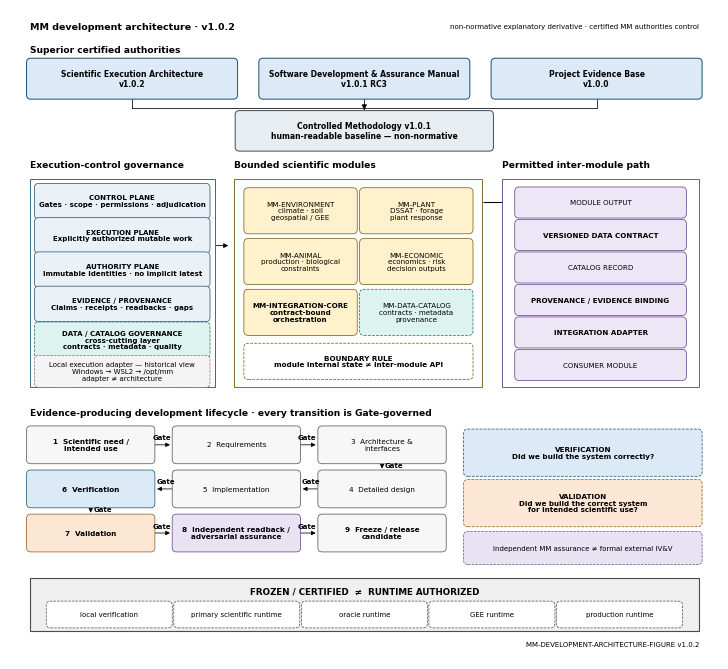

Write Python code to recreate this figure.
#!/usr/bin/env python3
"""
MM Development Architecture Figure v1.0.2

Targeted remediation of Figure v1.0.0 findings F01-F03 and publication-facing
alignment with the frozen Nature Computational Science figure requirements profile.

Deterministic Python/Matplotlib line-art generator.
No generative-image model or external image-generation service is used.

Outputs:
  - editable-text SVG
  - vector PDF
  - PNG fallback at 300 dpi
  - exact-byte manifest
"""

from __future__ import annotations

import argparse
import datetime as _dt
import hashlib
import json
import os
from pathlib import Path
import re

os.environ.setdefault("SOURCE_DATE_EPOCH", "1794355200")  # 2026-11-11 00:00:00 UTC

import matplotlib as mpl
mpl.use("Agg")
import matplotlib.pyplot as plt
from matplotlib.patches import FancyBboxPatch, FancyArrowPatch, Rectangle

VERSION = "1.0.2"
FIGURE_ID = "MM-DEVELOPMENT-ARCHITECTURE-FIGURE"
WIDTH_MM = 180.0
HEIGHT_MM = 165.0
PNG_DPI = 300
FONT_MIN_PT = 5.0
FONT_MAX_PT = 7.0
TITLE = "Gate-governed scientific software development architecture of the Module Minimum (MM) system"

# Determinism and vector-text controls.
mpl.rcParams["svg.hashsalt"] = "mm-development-architecture-v1.0.2"
mpl.rcParams["svg.fonttype"] = "none"        # preserve SVG text as text
mpl.rcParams["pdf.fonttype"] = 42            # TrueType/selectable text
mpl.rcParams["pdf.use14corefonts"] = True    # Helvetica core-font semantics where feasible
mpl.rcParams["font.family"] = "sans-serif"
mpl.rcParams["font.sans-serif"] = ["DejaVu Sans"]
mpl.rcParams["savefig.transparent"] = False
mpl.rcParams["axes.unicode_minus"] = False

USED_FONT_SIZES = set()
USED_LINE_WIDTHS = set()

# Nature-facing accessible colour system.
# Colour is a secondary grouping cue only; labels, position, line style and borders
# remain the primary semantic carriers. Avoids red-green contrast and rainbow scales.
PALETTE = {
    "authority_fill": "#DCEAF7",
    "authority_edge": "#285A7A",
    "method_fill": "#E8EDF2",
    "method_edge": "#4B5563",
    "governance_fill": "#EAF2F8",
    "governance_edge": "#2F5D7C",
    "data_fill": "#DDF3F0",
    "data_edge": "#2A756D",
    "module_fill": "#FFF1CC",
    "module_edge": "#7A6518",
    "contract_fill": "#ECE6F6",
    "contract_edge": "#6B4C8A",
    "verification_fill": "#DCEAF7",
    "validation_fill": "#FBE7D4",
    "assurance_fill": "#E8E2F2",
    "runtime_fill": "#EFEFEF",
    "runtime_edge": "#4B4B4B",
    "lifecycle_fill": "#F7F7F7",
    "lifecycle_edge": "#5B5B5B",
    "historical_fill": "#F4F4F4",
    "historical_edge": "#6B7280",
}


def _font(size: float) -> float:
    USED_FONT_SIZES.add(float(size))
    return float(size)

def _lw(width: float) -> float:
    USED_LINE_WIDTHS.add(float(width))
    return float(width)

def add_box(ax, x, y, w, h, text, *, fontsize=5.4, weight="normal",
            rounded=True, lw=0.65, linestyle="-", align="center", zorder=2,
            facecolor="white", edgecolor="black"):
    if rounded:
        patch = FancyBboxPatch(
            (x, y), w, h,
            boxstyle="round,pad=0.8,rounding_size=1.1",
            linewidth=_lw(lw), edgecolor=edgecolor, facecolor=facecolor,
            linestyle=linestyle, zorder=zorder,
        )
    else:
        patch = Rectangle(
            (x, y), w, h,
            linewidth=_lw(lw), edgecolor=edgecolor, facecolor=facecolor,
            linestyle=linestyle, zorder=zorder,
        )
    ax.add_patch(patch)
    ha = {"left": "left", "center": "center", "right": "right"}[align]
    tx = x + (1.5 if align == "left" else (w - 1.5 if align == "right" else w / 2))
    ax.text(tx, y + h / 2, text, ha=ha, va="center",
            fontsize=_font(fontsize), fontweight=weight, zorder=zorder + 1,
            linespacing=1.12)
    return patch

def add_arrow(ax, x1, y1, x2, y2, *, lw=0.65, linestyle="-",
              mutation_scale=7.5, zorder=1, connectionstyle="arc3"):
    a = FancyArrowPatch(
        (x1, y1), (x2, y2),
        arrowstyle="-|>",
        mutation_scale=mutation_scale,
        linewidth=_lw(lw), linestyle=linestyle,
        color="black", shrinkA=1.0, shrinkB=1.0,
        zorder=zorder, connectionstyle=connectionstyle,
    )
    ax.add_patch(a)
    return a

def add_line(ax, x1, y1, x2, y2, *, lw=0.55, linestyle="-", zorder=1):
    ax.plot([x1, x2], [y1, y2], linewidth=_lw(lw), linestyle=linestyle,
            color="black", zorder=zorder)

def add_header(ax, x, y, text):
    ax.text(x, y, text, ha="left", va="center",
            fontsize=_font(6.6), fontweight="bold")

def render(outdir: Path) -> dict:
    global USED_FONT_SIZES, USED_LINE_WIDTHS
    USED_FONT_SIZES = set()
    USED_LINE_WIDTHS = set()



    outdir.mkdir(parents=True, exist_ok=True)
    fig = plt.figure(figsize=(WIDTH_MM / 25.4, HEIGHT_MM / 25.4), dpi=PNG_DPI)
    ax = fig.add_axes([0, 0, 1, 1])
    fig.patch.set_facecolor("white")
    ax.set_xlim(0, WIDTH_MM)
    ax.set_ylim(0, HEIGHT_MM)
    ax.axis("off")

    # Small in-asset identifier only; full title/caption lives in the external legend.
    ax.text(5, 160.6, "MM development architecture · v1.0.2",
            ha="left", va="center", fontsize=_font(6.8), fontweight="bold")
    ax.text(175, 160.6,
            "non-normative explanatory derivative · certified MM authorities control",
            ha="right", va="center", fontsize=_font(5.0))

    # ------------------------------------------------------------------
    # A. Superior authorities and controlled methodology
    # ------------------------------------------------------------------
    add_header(ax, 5, 154.6, "Superior certified authorities")
    authority_y = 143.0
    authority_h = 8.8
    authority_w = 52.0
    authority_x = [5.0, 64.0, 123.0]
    authority_labels = [
        "Scientific Execution Architecture\nv1.0.2",
        "Software Development & Assurance Manual\nv1.0.1 RC3",
        "Project Evidence Base\nv1.0.0",
    ]
    for x, label in zip(authority_x, authority_labels):
        add_box(ax, x, authority_y, authority_w, authority_h, label,
                fontsize=5.5, weight="bold", lw=0.75,
                facecolor=PALETTE["authority_fill"], edgecolor=PALETTE["authority_edge"])

    methodology_x, methodology_y, methodology_w, methodology_h = 58.0, 129.8, 64.0, 8.7
    add_box(ax, methodology_x, methodology_y, methodology_w, methodology_h,
            "Controlled Methodology v1.0.1\nhuman-readable baseline — non-normative",
            fontsize=5.5, weight="bold", lw=0.75,
            facecolor=PALETTE["method_fill"], edgecolor=PALETTE["method_edge"])

    # Authority convergence, stopping above the methodology box.
    junction_y = 140.0
    for x in [31.0, 90.0, 149.0]:
        add_line(ax, x, authority_y, x, junction_y, lw=0.55)
        add_line(ax, x, junction_y, 90.0, junction_y, lw=0.55)
    add_arrow(ax, 90.0, junction_y, 90.0, methodology_y + methodology_h + 0.6, lw=0.65)

    # ------------------------------------------------------------------
    # B. Execution-control governance + local adapter inset
    # ------------------------------------------------------------------
    gov_x, gov_y, gov_w, gov_h = 5.0, 69.0, 47.0, 53.0
    add_header(ax, gov_x, 125.5, "Execution-control governance")
    add_box(ax, gov_x, gov_y, gov_w, gov_h, "", rounded=False, lw=0.65,
            facecolor="#FFFFFF", edgecolor=PALETTE["governance_edge"])

    plane_h = 7.4
    plane_gap = 1.3
    py = gov_y + gov_h - plane_h - 2.0
    planes = [
        ("CONTROL PLANE", "Gates · scope · permissions · adjudication"),
        ("EXECUTION PLANE", "Explicitly authorized mutable work"),
        ("AUTHORITY PLANE", "Immutable identities · no implicit latest"),
        ("EVIDENCE / PROVENANCE", "Claims · receipts · readbacks · gaps"),
    ]
    for head, sub in planes:
        add_box(ax, gov_x + 2.0, py, gov_w - 4.0, plane_h,
                f"{head}\n{sub}", fontsize=5.05, weight="bold", lw=0.55,
                facecolor=PALETTE["governance_fill"], edgecolor=PALETTE["governance_edge"])
        py -= plane_h + plane_gap

    add_box(ax, gov_x + 2.0, 77.3, gov_w - 4.0, 7.5,
            "DATA / CATALOG GOVERNANCE\ncross-cutting layer\ncontracts · metadata · quality",
            fontsize=5.0, weight="bold", linestyle="--", lw=0.55,
            facecolor=PALETTE["data_fill"], edgecolor=PALETTE["data_edge"])

    # Historical adapter inset — explicitly not architecture.
    add_box(ax, gov_x + 2.0, 69.8, gov_w - 4.0, 6.5,
            "Local execution adapter — historical view\nWindows → WSL2 → /opt/mm\nadapter ≠ architecture",
            fontsize=5.0, linestyle="--", lw=0.5,
            facecolor=PALETTE["historical_fill"], edgecolor=PALETTE["historical_edge"])

    # ------------------------------------------------------------------
    # C. Bounded scientific modules
    # ------------------------------------------------------------------
    mod_x, mod_y, mod_w, mod_h = 57.0, 69.0, 63.0, 53.0
    add_header(ax, mod_x, 125.5, "Bounded scientific modules")
    add_box(ax, mod_x, mod_y, mod_w, mod_h, "", rounded=False, lw=0.65,
            facecolor="#FFFFFF", edgecolor=PALETTE["module_edge"])

    module_w, module_h = 27.2, 10.1
    module_xs = [60.2, 89.6]
    module_ys = [108.8, 95.9, 83.0]
    modules = [
        ("MM-ENVIRONMENT", "climate · soil\ngeospatial / GEE"),
        ("MM-PLANT", "DSSAT · forage\nplant response"),
        ("MM-ANIMAL", "production · biological\nconstraints"),
        ("MM-ECONOMIC", "economics · risk\ndecision outputs"),
        ("MM-INTEGRATION-CORE", "contract-bound\norchestration"),
        ("MM-DATA-CATALOG", "contracts · metadata\nprovenance"),
    ]
    for i, (head, sub) in enumerate(modules):
        col = i % 2
        row = i // 2
        add_box(ax, module_xs[col], module_ys[row], module_w, module_h,
                f"{head}\n{sub}", fontsize=5.15,
                weight="bold" if head == "MM-INTEGRATION-CORE" else "normal",
                linestyle="--" if head == "MM-DATA-CATALOG" else "-",
                lw=0.55,
                facecolor=PALETTE["data_fill"] if head == "MM-DATA-CATALOG" else PALETTE["module_fill"],
                edgecolor=PALETTE["data_edge"] if head == "MM-DATA-CATALOG" else PALETTE["module_edge"])

    add_box(ax, 60.2, 71.8, 56.6, 7.6,
            "BOUNDARY RULE\nmodule internal state ≠ inter-module API",
            fontsize=5.2, weight="bold", linestyle="--", lw=0.55,
            facecolor="#FFFFFF", edgecolor=PALETTE["module_edge"])

    # ------------------------------------------------------------------
    # D. Prescribed inter-module contract path
    # ------------------------------------------------------------------
    chain_x, chain_y, chain_w, chain_h = 125.0, 69.0, 50.0, 53.0
    add_header(ax, chain_x, 125.5, "Permitted inter-module path")
    add_box(ax, chain_x, chain_y, chain_w, chain_h, "", rounded=False, lw=0.65,
            facecolor="#FFFFFF", edgecolor=PALETTE["contract_edge"])

    chain_items = [
        "MODULE OUTPUT",
        "VERSIONED DATA CONTRACT",
        "CATALOG RECORD",
        "PROVENANCE / EVIDENCE BINDING",
        "INTEGRATION ADAPTER",
        "CONSUMER MODULE",
    ]
    ch = 6.3
    gap = 1.95
    cys = []
    y = 112.8
    for i, item in enumerate(chain_items):
        yy = y - i * (ch + gap)
        cys.append(yy)
        add_box(ax, chain_x + 4.0, yy, chain_w - 8.0, ch, item,
                fontsize=5.1, weight="bold" if i in (1, 3, 4) else "normal", lw=0.55,
                facecolor=PALETTE["contract_fill"], edgecolor=PALETTE["contract_edge"])
        if i < len(chain_items) - 1:
            add_arrow(ax, chain_x + chain_w / 2, yy,
                      chain_x + chain_w / 2, yy - gap + 0.2,
                      lw=0.55, mutation_scale=6.5)

    # F01 correction: module region connects ONLY to the chain entry point.
    # The arrow starts from the module container boundary and terminates at MODULE OUTPUT.
    entry_center_y = cys[0] + ch / 2
    add_arrow(ax, mod_x + mod_w, entry_center_y,
              chain_x + 4.0 - 1.2, entry_center_y,
              lw=0.75, mutation_scale=7.5)

    # Governance applies to both modules and interface path.
    add_arrow(ax, gov_x + gov_w, 105.0, mod_x - 1.2, 105.0, lw=0.6, mutation_scale=6.8)

    # ------------------------------------------------------------------
    # E. Evidence-producing lifecycle (3×3 serpentine, final-size readable)
    # ------------------------------------------------------------------
    add_header(ax, 5.0, 62.4, "Evidence-producing development lifecycle · every transition is Gate-governed")

    life_x = [5.0, 42.0, 79.0]
    box_w, box_h = 31.0, 8.0
    row_y = [50.4, 39.2, 28.0]
    stage_defs = [
        ("1  Scientific need /\nintended use", 0, 0),
        ("2  Requirements", 1, 0),
        ("3  Architecture &\ninterfaces", 2, 0),
        ("4  Detailed design", 2, 1),
        ("5  Implementation", 1, 1),
        ("6  Verification", 0, 1),
        ("7  Validation", 0, 2),
        ("8  Independent readback /\nadversarial assurance", 1, 2),
        ("9  Freeze / release\ncandidate", 2, 2),
    ]
    centers = {}
    for label, col, row in stage_defs:
        x, y = life_x[col], row_y[row]
        stage_fill = PALETTE["lifecycle_fill"]
        stage_edge = PALETTE["lifecycle_edge"]
        if label.startswith("6 "):
            stage_fill = PALETTE["verification_fill"]
            stage_edge = PALETTE["authority_edge"]
        elif label.startswith("7 "):
            stage_fill = PALETTE["validation_fill"]
            stage_edge = "#9A6324"
        elif label.startswith("8 "):
            stage_fill = PALETTE["assurance_fill"]
            stage_edge = PALETTE["contract_edge"]
        add_box(ax, x, y, box_w, box_h, label,
                fontsize=5.25,
                weight="bold" if label.startswith(("1 ", "6 ", "7 ", "8 ", "9 ")) else "normal",
                lw=0.55, facecolor=stage_fill, edgecolor=stage_edge)
        stage_num = int(label.split()[0])
        centers[stage_num] = (x, y, x + box_w, y + box_h)

    def gate_arrow(n1, n2, mode):
        a = centers[n1]; b = centers[n2]
        if mode == "right":
            x1, y1 = a[2], (a[1]+a[3])/2
            x2, y2 = b[0]-1.0, (b[1]+b[3])/2
            gx, gy = (x1+x2)/2, y1+1.8
        elif mode == "left":
            x1, y1 = a[0], (a[1]+a[3])/2
            x2, y2 = b[2]+1.0, (b[1]+b[3])/2
            gx, gy = (x1+x2)/2, y1+1.8
        elif mode == "down":
            x1, y1 = (a[0]+a[2])/2, a[1]
            x2, y2 = (b[0]+b[2])/2, b[3]+0.8
            gx, gy = x1+3.0, (y1+y2)/2
        else:
            raise ValueError(mode)
        add_arrow(ax, x1, y1, x2, y2, lw=0.55, mutation_scale=6.3)
        ax.text(gx, gy, "Gate", ha="center", va="center",
                fontsize=_font(5.0), fontweight="bold")

    gate_arrow(1,2,"right")
    gate_arrow(2,3,"right")
    gate_arrow(3,4,"down")
    gate_arrow(4,5,"left")
    gate_arrow(5,6,"left")
    gate_arrow(6,7,"down")
    gate_arrow(7,8,"right")
    gate_arrow(8,9,"right")

    # V&V semantics, separated from runtime boundary.
    vv_x, vv_w = 116.0, 59.0
    add_box(ax, vv_x, 47.2, vv_w, 10.4,
            "VERIFICATION\nDid we build the system correctly?",
            fontsize=5.25, weight="bold", linestyle="--", lw=0.55,
            facecolor=PALETTE["verification_fill"], edgecolor=PALETTE["authority_edge"])
    add_box(ax, vv_x, 34.4, vv_w, 10.4,
            "VALIDATION\nDid we build the correct system\nfor intended scientific use?",
            fontsize=5.1, weight="bold", linestyle="--", lw=0.55,
            facecolor=PALETTE["validation_fill"], edgecolor="#9A6324")
    add_box(ax, vv_x, 24.8, vv_w, 6.8,
            "Independent MM assurance ≠ formal external IV&V",
            fontsize=5.0, linestyle="--", lw=0.5,
            facecolor=PALETTE["assurance_fill"], edgecolor=PALETTE["contract_edge"])

    # ------------------------------------------------------------------
    # F. Runtime authorization boundary — separate from assurance region
    # ------------------------------------------------------------------
    runtime_y = 7.2
    runtime_h = 13.3
    add_box(ax, 5.0, runtime_y, 170.0, runtime_h, "", rounded=False, lw=0.8,
            facecolor=PALETTE["runtime_fill"], edgecolor=PALETTE["runtime_edge"])
    ax.text(90.0, runtime_y + runtime_h - 3.3,
            "FROZEN / CERTIFIED  ≠  RUNTIME AUTHORIZED",
            ha="center", va="center", fontsize=_font(6.3), fontweight="bold")

    runtime_labels = [
        "local verification",
        "primary scientific runtime",
        "oracle runtime",
        "GEE runtime",
        "production runtime",
    ]
    rw = 30.4
    rx = 10.0
    for label in runtime_labels:
        add_box(ax, rx, runtime_y + 1.5, rw, 5.2, label,
                fontsize=5.0, linestyle="--", lw=0.5,
                facecolor="#FFFFFF", edgecolor=PALETTE["runtime_edge"])
        rx += 32.4

    # Footer identity only.
    ax.text(175.0, 3.6, f"{FIGURE_ID} v{VERSION}",
            ha="right", va="center", fontsize=_font(5.0))

    # ------------------------------------------------------------------
    # Export at exact final dimensions. Do NOT use bbox_inches='tight'.
    # ------------------------------------------------------------------
    svg_path = outdir / "mm-development-architecture-v1.0.2.svg"
    pdf_path = outdir / "mm-development-architecture-v1.0.2.pdf"
    png_path = outdir / "mm-development-architecture-v1.0.2.png"

    fixed_dt = _dt.datetime(2026, 11, 11, 0, 0, 0, tzinfo=_dt.timezone.utc)
    common_meta = {
        "Title": TITLE,
        "Creator": "MM deterministic Python/Matplotlib figure generator",
        "Subject": "Non-normative explanatory derivative; certified MM authorities control.",
    }

    fig.savefig(svg_path, format="svg", metadata={
        "Title": TITLE,
        "Creator": "MM deterministic Python/Matplotlib figure generator",
        "Description": "Non-normative explanatory derivative; certified MM authorities control.",
        "Date": "2026-11-11",
    })
    fig.savefig(pdf_path, format="pdf", metadata={
        **common_meta,
        "CreationDate": fixed_dt,
        "ModDate": fixed_dt,
        "Producer": "MM deterministic Python/Matplotlib figure generator",
    })
    fig.savefig(png_path, format="png", dpi=PNG_DPI, metadata={
        "Software": "MM deterministic Python/Matplotlib figure generator",
        "Title": TITLE,
    })
    plt.close(fig)

    # Publication-safe SVG font declaration while preserving text as text.
    svg = svg_path.read_text(encoding="utf-8")
    svg = svg.replace("DejaVu Sans", "Arial, Helvetica, sans-serif")
    svg_path.write_text(svg, encoding="utf-8", newline="\n")

    def sha256(path: Path) -> str:
        h = hashlib.sha256()
        with path.open("rb") as f:
            for chunk in iter(lambda: f.read(1024 * 1024), b""):
                h.update(chunk)
        return h.hexdigest()

    # Structural readback for exact geometry and text/vector properties.
    svg_text = svg_path.read_text(encoding="utf-8")
    width_match = re.search(r'width="([0-9.]+)pt"', svg_text)
    height_match = re.search(r'height="([0-9.]+)pt"', svg_text)
    svg_width_pt = float(width_match.group(1)) if width_match else None
    svg_height_pt = float(height_match.group(1)) if height_match else None
    pt_to_mm = 25.4 / 72.0

    manifest = {
        "figure_id": FIGURE_ID,
        "version": VERSION,
        "title": TITLE,
        "generator": "Python + Matplotlib",
        "generative_ai_image_used": False,
        "nature_profile": {
            "target_width_mm": WIDTH_MM,
            "target_height_mm": HEIGHT_MM,
            "standard_label_font_pt_min": FONT_MIN_PT,
            "standard_label_font_pt_max": FONT_MAX_PT,
            "png_dpi": PNG_DPI,
        },

        "colour_accessibility": {
            "rgb": True,
            "red_green_semantic_dependence": False,
            "rainbow_scale_used": False,
            "colour_is_redundant_grouping_cue": True,
            "black_text_on_light_fills": True,
            "palette": PALETTE,
        },
        "generator_observed": {
            "used_font_sizes_pt": sorted(USED_FONT_SIZES),
            "used_line_widths_pt": sorted(USED_LINE_WIDTHS),
        },
        "svg_structural_readback": {
            "width_pt": svg_width_pt,
            "height_pt": svg_height_pt,
            "width_mm": svg_width_pt * pt_to_mm if svg_width_pt else None,
            "height_mm": svg_height_pt * pt_to_mm if svg_height_pt else None,
            "text_elements": svg_text.count("<text"),
            "image_elements": svg_text.count("<image"),
            "path_elements": svg_text.count("<path"),
            "publication_font_stack_declared": "Arial, Helvetica, sans-serif" in svg_text,
        },
        "outputs": {
            svg_path.name: {"bytes": svg_path.stat().st_size, "sha256": sha256(svg_path)},
            pdf_path.name: {"bytes": pdf_path.stat().st_size, "sha256": sha256(pdf_path)},
            png_path.name: {"bytes": png_path.stat().st_size, "sha256": sha256(png_path)},
        },
        "targeted_findings": {
            "F01": "connector enters contract chain at MODULE OUTPUT only",
            "F02": "IV&V non-claim contained in assurance region; runtime boundary spatially separate",
            "F03": "authored directly at 180 x 165 mm with standard labels 5-7 pt",
        },
    }

    manifest_path = outdir / "MM_DEVELOPMENT_ARCHITECTURE_FIGURE_MANIFEST_v1.0.2.json"
    manifest_path.write_text(json.dumps(manifest, indent=2, ensure_ascii=False) + "\n", encoding="utf-8", newline="\n")
    return manifest

def main():
    parser = argparse.ArgumentParser()
    parser.add_argument("--outdir", default=".")
    args = parser.parse_args()
    manifest = render(Path(args.outdir))
    print(json.dumps(manifest, indent=2, ensure_ascii=False))

if __name__ == "__main__":
    main()
